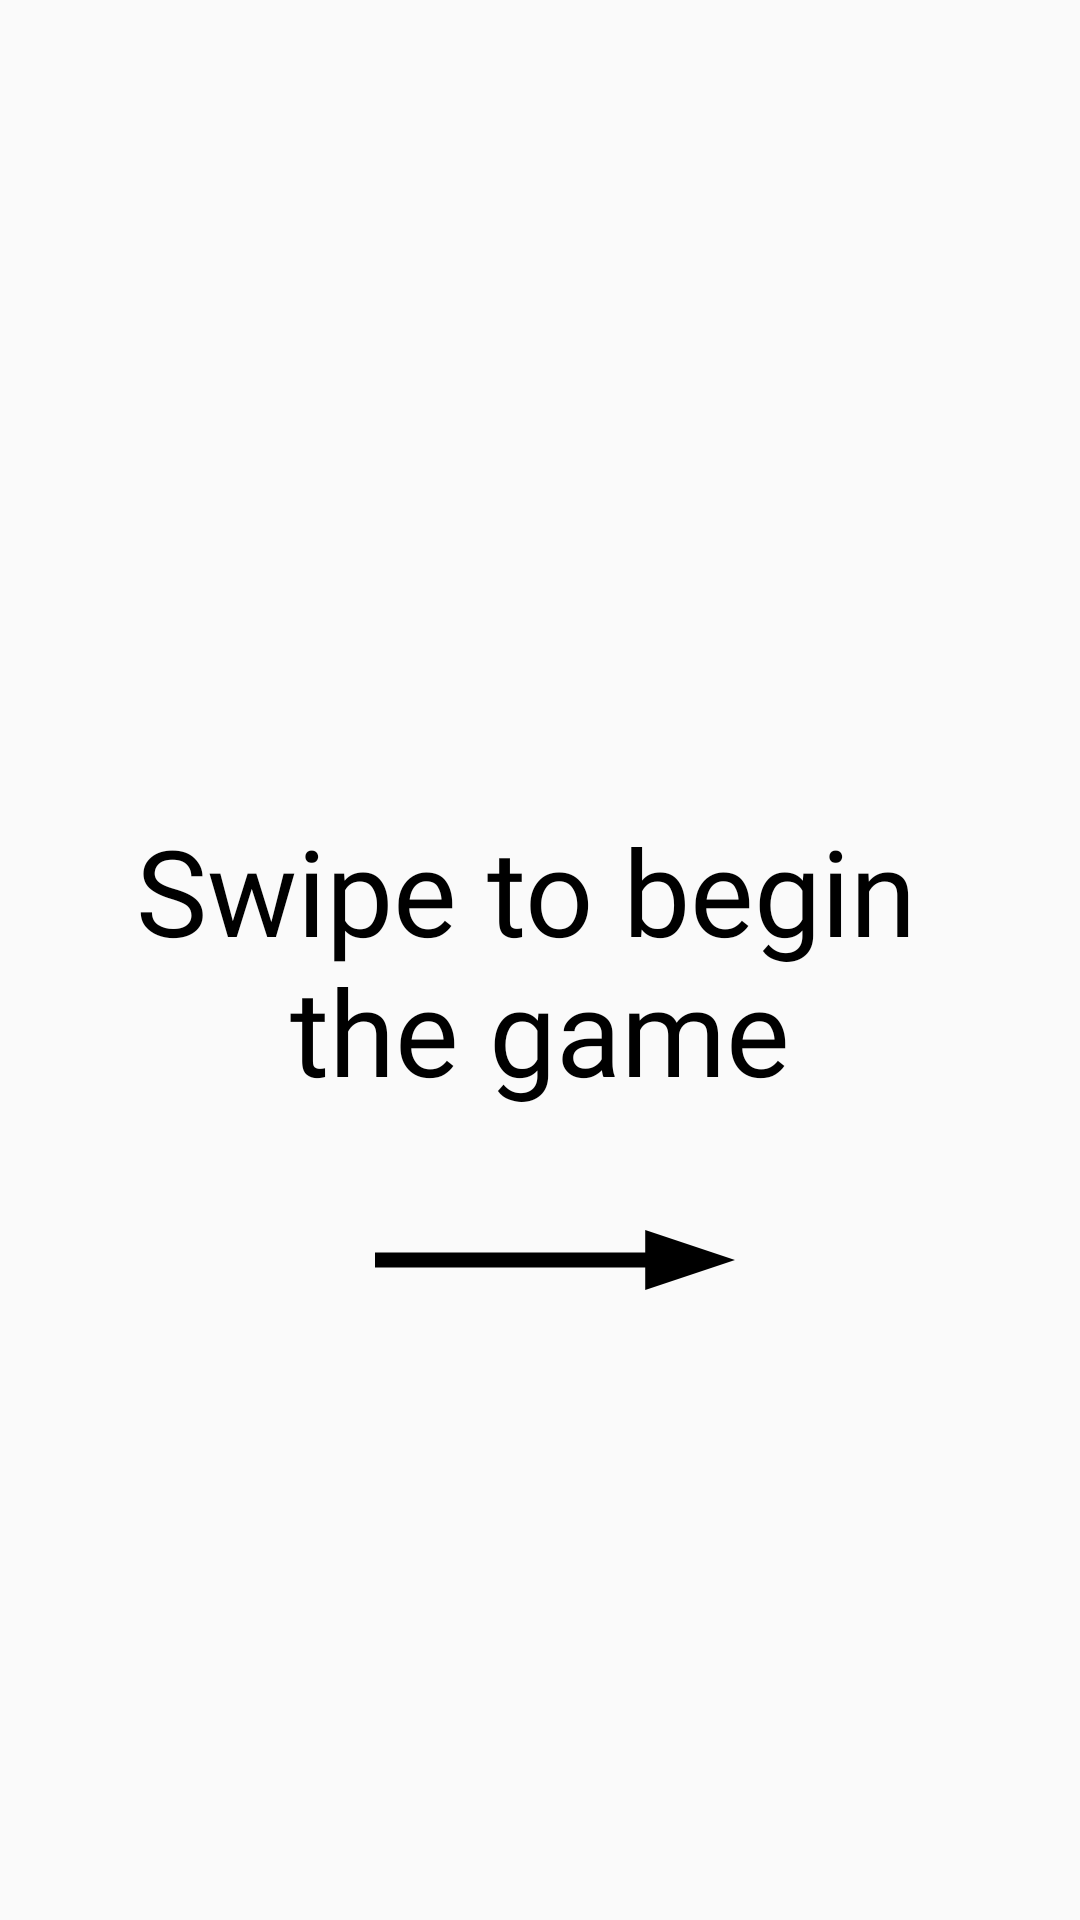

Write the Android layout XML for this screen, with the resource values it uses.
<!-- AndroidManifest.xml: application theme AppTheme -->
<!-- res/layout/assign_end_layout.xml -->
<?xml version="1.0" encoding="utf-8"?>
<layout xmlns:android="http://schemas.android.com/apk/res/android">
        <FrameLayout
            android:layout_width="match_parent"
            android:layout_height="match_parent">

                <TextView
                    style="@style/Base.TextAppearance.AppCompat.Display1"
                    android:layout_width="wrap_content"
                    android:layout_height="wrap_content"
                    android:layout_gravity="center"
                    android:fontFamily="@font/stencil1935"
                    android:gravity="center"
                    android:text="Swipe to begin &#10;the game"
                    android:textColor="@color/black"
                    android:textSize="40dp"/>

            
            
            
            
            
            

                <ImageView
                    android:layout_width="190dp"
                    android:layout_height="60dp"
                    android:layout_gravity="center"
                    android:src="@drawable/right_arrow"
                    android:layout_marginTop="100dp"
                    android:paddingLeft="10dp"/>

        </FrameLayout>
</layout>
<!-- resources referenced by this layout -->
<resources>
  <color name="black">#000000</color>
  <!-- drawable right_arrow (drawable) -->
  <vector android:height="60dp" android:tint="#000000"
      android:viewportHeight="24" android:viewportWidth="24"
      android:width="180dp" xmlns:android="http://schemas.android.com/apk/res/android">
      <path android:fillColor="@android:color/white" android:pathData="M16.01,11H4v2h12.01v3L20,12l-3.99,-4z"/>
  </vector>
  <style name="AppTheme" parent="Theme.AppCompat.Light.NoActionBar">
          <item name="colorPrimary">@color/colorPrimary</item>
          <item name="colorPrimaryDark">@color/colorPrimaryDark</item>
          <item name="colorAccent">@color/colorAccent</item>
      </style>
  <color name="colorPrimary">#6200EE</color>
  <color name="colorPrimaryDark">#3700B3</color>
  <color name="colorAccent">#03DAC5</color>
</resources>
